Run: headless pygame with SDL's dummy video driver; simulated clock (each Clock.tick advances the game by its frame time, no real sleeping); random seed 0; keys injected as events and as key.get_pressed() state; no mouse input.
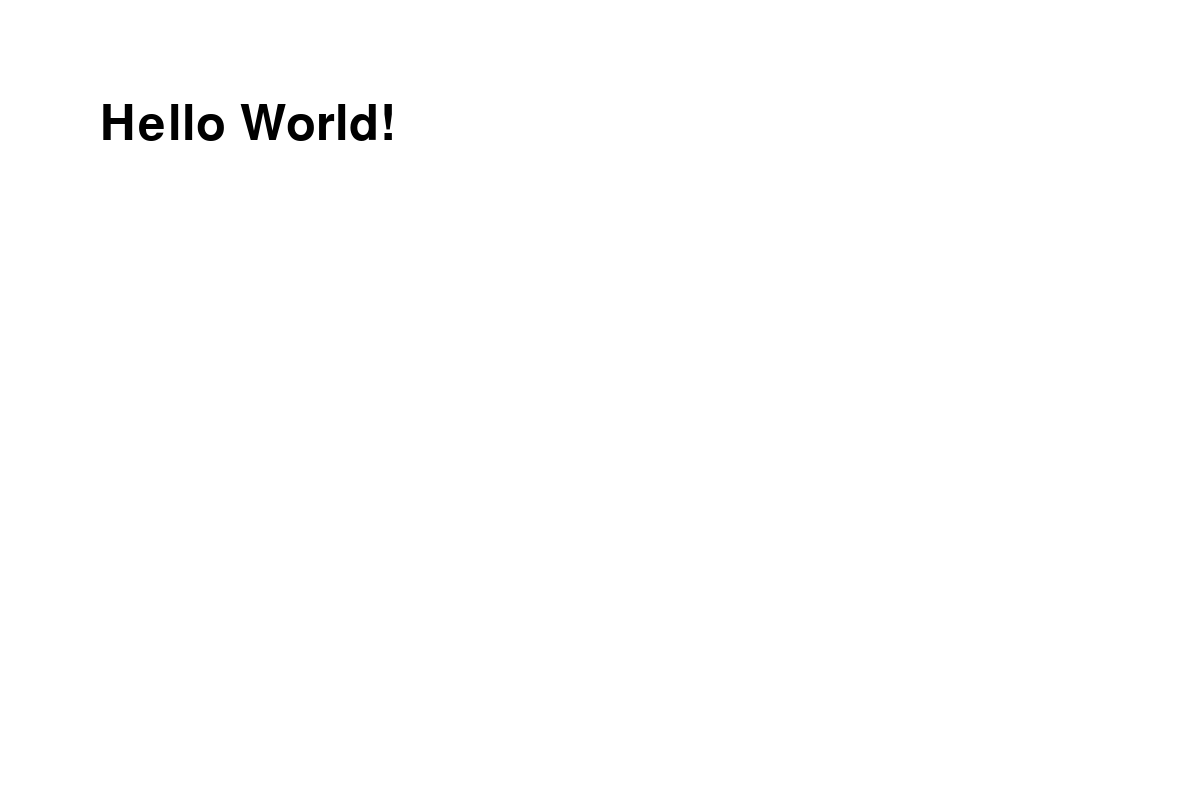
Frame 1 of 4 · flips 1–60 · no input
Frame 2 of 4 · flips 61–180 · tapped SPACE, RETURN · held RIGHT (→), D · screen unchanged from frame 1, image omitted
Frame 3 of 4 · flips 181–300 · held DOWN (↓), S · screen unchanged from frame 2, image omitted
Frame 4 of 4 · flips 301–420 · held LEFT (←), A, UP (↑), W · screen unchanged from frame 3, image omitted

The pygame program that drew these frames:

import sys
import pygame
from pygame.locals import *

pygame.init()
screen = pygame.display.set_mode((1200, 800))
font = pygame.font.SysFont("comicsans", 72)
font_surface = font.render("Hello World!", True, (0, 0, 0))

while True:
    for event in pygame.event.get():
        if event.type == QUIT:
            sys.exit(0)
    screen.fill((255, 255, 255))
    screen.blit(font_surface, (100, 100))

    pygame.display.update()
